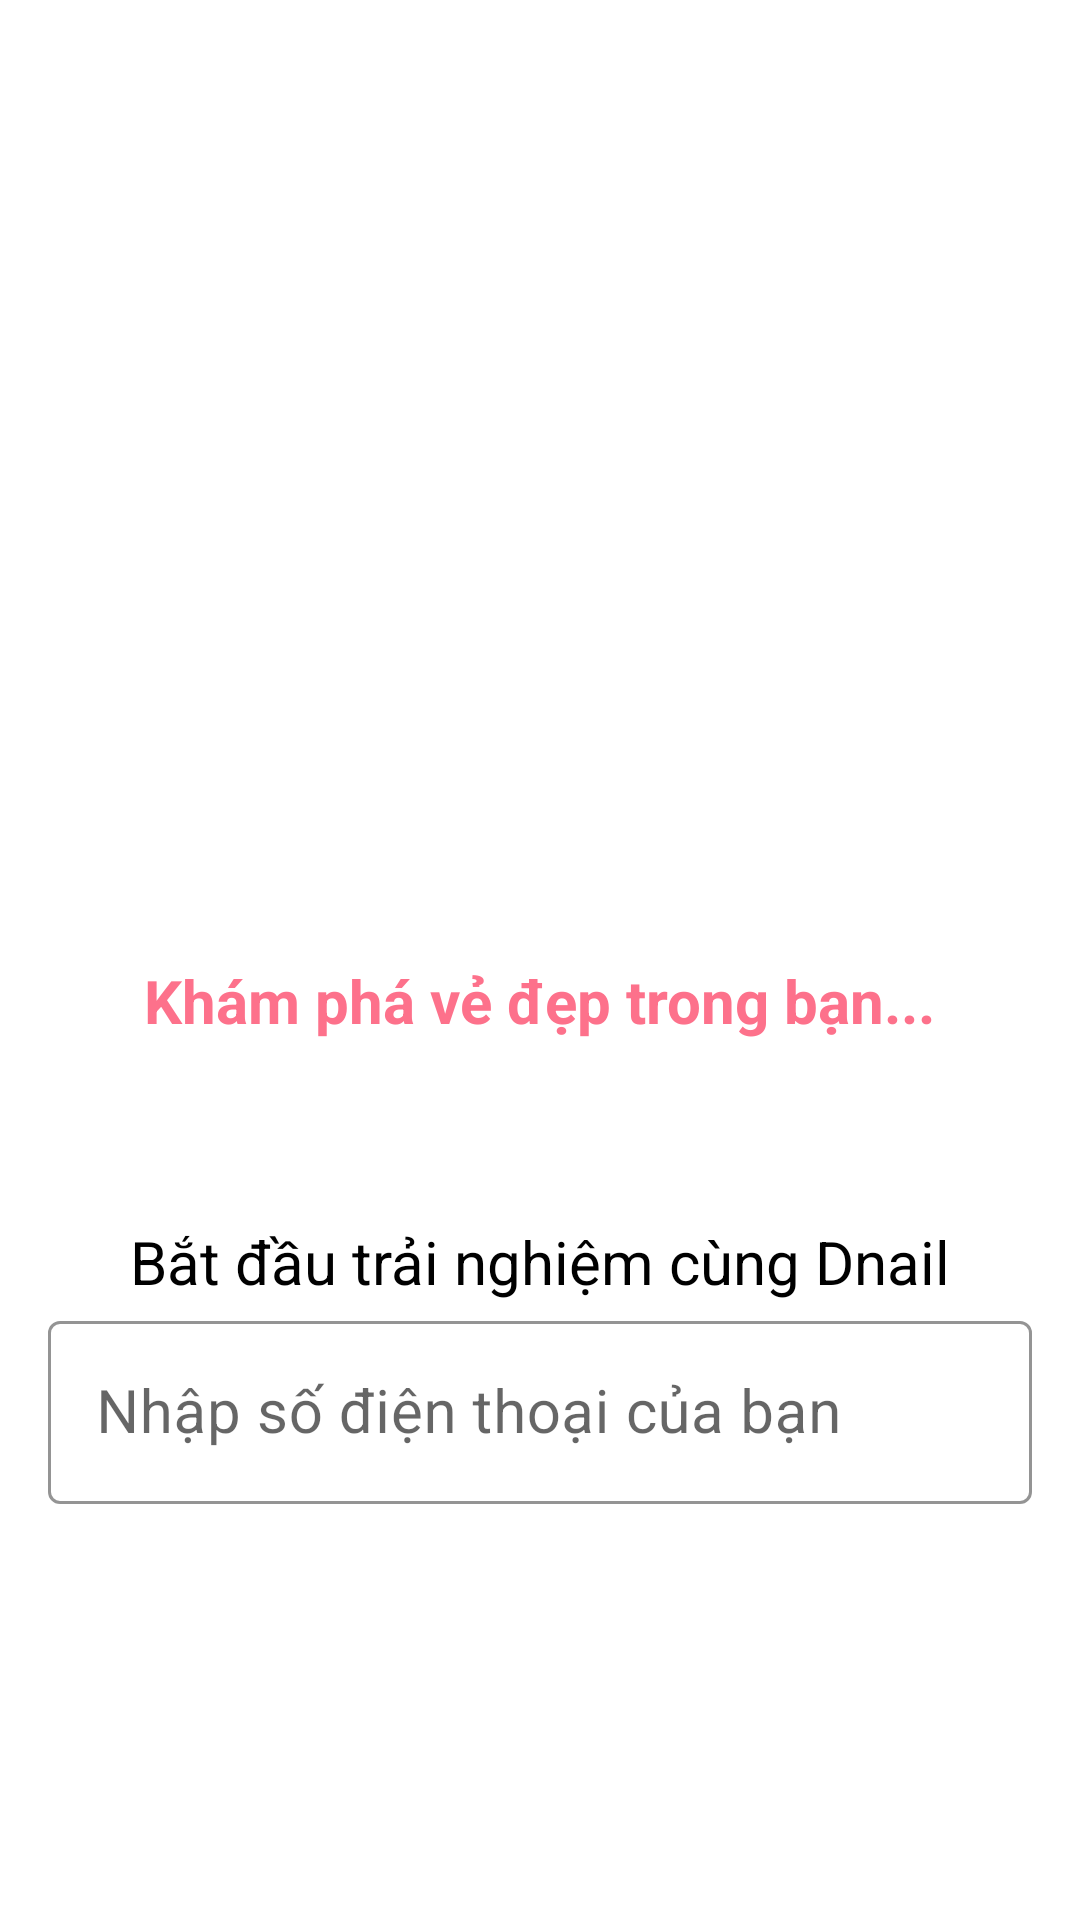

Write the Android layout XML for this screen, with the resource values it uses.
<!-- AndroidManifest.xml: application theme Theme.Shrine -->
<!-- res/layout/fragment_intro.xml -->
<?xml version="1.0" encoding="utf-8"?>
<LinearLayout xmlns:android="http://schemas.android.com/apk/res/android"
    xmlns:tools="http://schemas.android.com/tools"
    android:layout_width="match_parent"
    android:layout_height="match_parent"
    android:orientation="vertical"
    android:id="@+id/intro_fragment"
    android:background="@color/white"
    tools:context=".IntroFragment">

    <ImageView
        android:layout_width="@dimen/layout_logo_intro"
        android:layout_height="@dimen/layoutheight_logo_intro"
        android:src="@drawable/diamond"
        android:layout_gravity="top|center"
        android:layout_marginTop="@dimen/layout_marginTop_logo_intro"
        />

    <TextView
        android:layout_width="wrap_content"
        android:layout_height="wrap_content"
        android:text="@string/text_sologan_intro"
        android:textSize="@dimen/textsize_sologan"
        android:layout_gravity="center"
        android:textColor="@color/pink_slogan"
        android:textStyle="bold"
        />


    <TextView
        android:layout_width="wrap_content"
        android:layout_height="wrap_content"
        android:text="@string/text_bat_dau_trai_nghiem"
        android:textSize="@dimen/textsize_bat_dau_trai_nghiem"
        android:textColor="@color/black"
        android:layout_gravity="center"
        android:layout_marginTop="@dimen/layout_marginTop_bat_dau_trai_nghiem"
        />

    <LinearLayout
        android:layout_width="match_parent"
        android:layout_height="wrap_content"
        android:gravity="center|top"
        >

        <com.google.android.material.textfield.TextInputLayout
            style="@style/Widget.Shrine.TextInputLayout"
            android:layout_width="match_parent"
            android:layout_height="wrap_content"
            android:hint="@string/text_nhap_sdt"
            android:layout_marginRight="16dp"
            android:layout_marginLeft="16dp"
            >
            <com.google.android.material.textfield.TextInputEditText
                android:id="@+id/editText_introFragment_phoneNumber"
                android:layout_width="match_parent"
                android:layout_height="wrap_content"
                android:textSize="@dimen/textsize_sologan"
                android:layout_gravity="center|bottom"
                android:inputType="number"
                android:drawableLeft="@drawable/ic_phone_android_black_24dp"
                />
        </com.google.android.material.textfield.TextInputLayout>
    </LinearLayout>

    <Button
        android:id="@+id/btn_next_intro"
        android:layout_width="match_parent"
        android:layout_height="wrap_content"
        android:background="@drawable/shape_round"
        android:text="@string/text_tiep"
        android:layout_gravity="bottom|center"
        android:padding="@dimen/padding_button"
        android:layout_marginTop="@dimen/marginTop_btn_tiep_theo"
        android:textColor="@color/white"

        android:layout_marginRight="16dp"
        android:layout_marginLeft="16dp"
        android:drawableLeft="@drawable/ic_telephone"
        android:drawableStart="@drawable/ic_telephone"

        />
</LinearLayout>
<!-- resources referenced by this layout -->
<resources>
  <color name="black">#000000</color>
  <color name="pink_slogan">#fd718b</color>
  <color name="white">#ffff</color>
  <dimen name="layout_logo_intro">300dp</dimen>
  <dimen name="layout_marginTop_bat_dau_trai_nghiem">60dp</dimen>
  <dimen name="layout_marginTop_logo_intro">20dp</dimen>
  <dimen name="layoutheight_logo_intro">300dp</dimen>
  <dimen name="marginTop_btn_tiep_theo">50dp</dimen>
  <dimen name="padding_button">5dp</dimen>
  <dimen name="textsize_bat_dau_trai_nghiem">20sp</dimen>
  <dimen name="textsize_sologan">20sp</dimen>
  <string name="text_bat_dau_trai_nghiem">Bắt đầu trải nghiệm cùng Dnail</string>
  <string name="text_nhap_sdt">Nhập số điện thoại của bạn</string>
  <string name="text_sologan_intro">Khám phá vẻ đẹp trong bạn...</string>
  <string name="text_tiep">Tiếp theo</string>
  <style name="Widget.Shrine.TextInputLayout" parent="Widget.MaterialComponents.TextInputLayout.OutlinedBox">
          <item name="hintTextAppearance">@style/TextAppearance.Shrine.TextInputLayout.HintText</item>
          <item name="hintTextColor">@color/textColorPrimary</item>
          <item name="android:paddingBottom">8dp</item>
          <item name="boxStrokeColor">@color/textInputOutlineColor</item>
      </style>
  <style name="Theme.Shrine" parent="Theme.MaterialComponents.Light.NoActionBar">
          
          <item name="colorPrimary">@color/colorPrimary</item>
          <item name="colorPrimaryDark">@color/colorPrimaryDark</item>
          <item name="colorAccent">@color/colorAccent</item>
          <item name="android:textColorPrimary">@color/textColorPrimary</item>
      </style>
  <style name="TextAppearance.Shrine.TextInputLayout.HintText" parent="TextAppearance.MaterialComponents.Subtitle2">
          <item name="android:textColor">?android:attr/textColorPrimary</item>
      </style>
  <color name="textColorPrimary">#442C2E</color>
  <color name="textInputOutlineColor">#fd718b</color>
  <color name="colorPrimary">#fd718b</color>
  <color name="colorPrimaryDark">#D9FD718B</color>
  <color name="colorAccent">#fd718b</color>
</resources>
